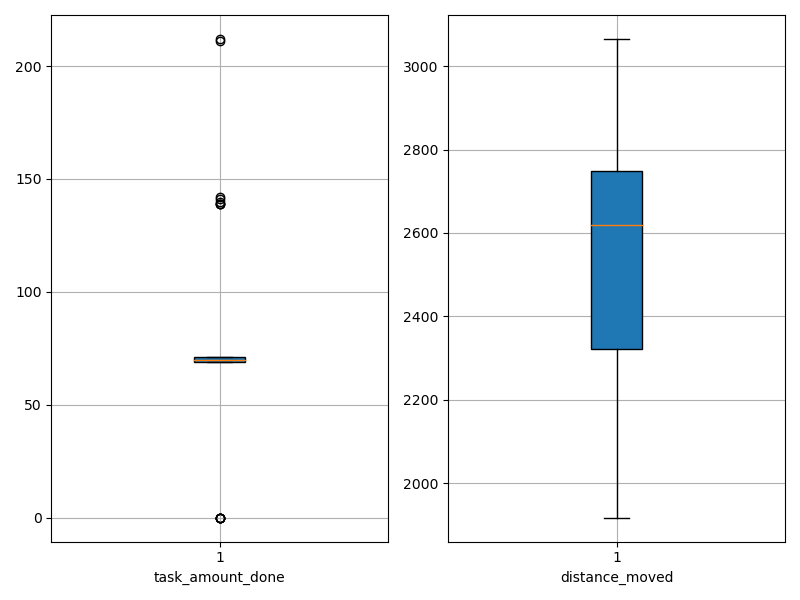

The data file committed next to this chart (first rows):
agent_id, task_amount_done, distance_moved
0, 69.0, 2196
1, 70.0, 2632
2, 70.0, 2322
3, 70.0, 2510
4, 71.0, 2687
5, 69.0, 1918
6, 211.0, 2046
7, 70.0, 2766
8, 71.0, 2779
9, 139.0, 2008
10, 141.0, 2418
11, 142.0, 2279
12, 0.0, 2961
13, 0.0, 2724
14, 212.0, 2123
15, 0.0, 2777
16, 0.0, 2852
17, 71.0, 2337
18, 70.0, 2658
19, 71.0, 2311
20, 69.0, 2522
21, 70.0, 2783
22, 70.0, 2642
23, 140.0, 2265
24, 0.0, 3045
25, 70.0, 2690
26, 70.0, 2496
27, 69.0, 2242
28, 69.0, 2386
29, 69.0, 2755
30, 70.0, 2783
31, 70.0, 2674
32, 71.0, 2849
33, 70.0, 2372
34, 69.0, 2643
35, 70.0, 2440
36, 69.0, 2553
37, 139.0, 2165
38, 0.0, 3065
39, 139.0, 2335
40, 71.0, 2738
41, 71.0, 2323
42, 71.0, 2190
43, 69.0, 2621
44, 69.0, 2752
45, 70.0, 2174
46, 71.0, 2719
47, 69.0, 2631
48, 70.0, 2617
49, 69.0, 2813
